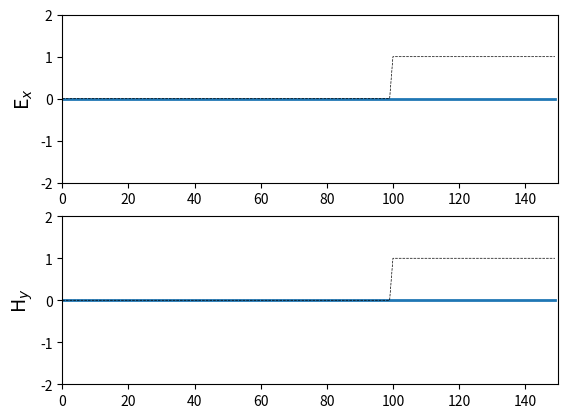

Write the Python code that produced this figure.
"""
fdtd-1D-1-4.py
Simulation of a sinusoidal wave hitting a dielectric medium.
"""
import numpy as np
from math import pi, sin
from matplotlib import pyplot as plt
from matplotlib.animation import FuncAnimation

# Work area width.
width = 150

# Data.
# E-field x-component.
ex = np.zeros(width)

# H-field y-component.
hy = np.zeros(width)

x = np.arange(0, width)

# Pulse parameters
source_position = int(width / 2)
t0 = 40
spread = 12

boundary_low = [0, 0]
boundary_high = [0, 0]

# Coefficient corresponds Courant Condition.
# The Courant-Friedrichs-Lewy factor.
cfl_factor = 0.5

# Create Dielectric Profile
epsilon1 = 1
epsilon2 = 4

# Cell size
ddx = 0.01

# Time step size
dt = ddx / 6e8

# Frequency in MHz
freq_in = 700e6

cb = np.empty(width)
cb.fill(epsilon1)
cb = cfl_factor * cb
cb_start = 100

cb[cb_start:] = cfl_factor / epsilon2

max_iterations = 10000

# Plot configuration.
fig, (ax1, ax2) = plt.subplots(2)

x_begin = 0
x_end = width
y_begin = -2.0
y_end = 2.0

font_size = 14
plt.rcParams['font.size'] = font_size

ax1.set_xlim(x_begin, x_end)
ax1.set_ylim(y_begin, y_end)
ax1.set_ylabel('E$_x$', fontsize=font_size)

ax2.set_xlim(x_begin, x_end)
ax2.set_ylim(y_begin, y_end)
ax2.set_ylabel('H$_y$', fontsize=font_size)

line1, = ax1.plot([], [], lw=2)
line2, = ax2.plot([], [], lw=2)

line1_profile, = ax1.plot((cfl_factor / cb - 1) / 3, 'k--', linewidth=0.5)
line2_profile, = ax2.plot((cfl_factor / cb - 1) / 3, 'k--', linewidth=0.5)


def init():
    line1.set_data(x, ex)
    line2.set_data(x, ex)
    return line1, line2


def update(iteration_step):

    # Calculate the Ex field.
    for k in range(1, width):
        ex[k] = ex[k] + cb[k] * (hy[k - 1] - hy[k])

    # Electromagnetic "hard" source.
    # Put a Gaussian pulse in the middle.
    # pulse = exp(-cfl_factor * ((t0 - iteration_step) / spread) ** 2)

    # Put a Sinusoidal "soft"? source.
    pulse = sin(2*pi*freq_in*dt*iteration_step)

    # Two sources.
    # ex[source_position - source_dist] += pulse
    ex[int(width * 0.1)] = pulse + ex[int(width * 0.1)]
    # ex[source_position + source_dist] = pulse



    # Absorbing Boundary Conditions
    ex[0] = boundary_low.pop(0)
    boundary_low.append(ex[1])
    ex[width - 1] = boundary_high.pop(0)
    boundary_high.append(ex[width - 2])


    # Calculate the Hy field.
    for k in range(width - 1):
        hy[k] = hy[k] + cfl_factor * (ex[k] - ex[k + 1])

    # Update plot data.
    line1.set_data(x, ex)
    line2.set_data(x, hy)
    title = ax1.text(width / 2, 1.45, 'Iteration step = {}'.format(iteration_step), horizontalalignment='center')

    line1_eps_text = ax1.text(width*0.8, 0.5, 'Eps = {}'.format(epsilon2))
    line2_eps_text = ax2.text(width*0.8, 0.5, 'Eps = {}'.format(epsilon2))

    return line1, line1_profile, line2, line2_profile, title, line1_eps_text, line2_eps_text


anim = FuncAnimation(fig, update, init_func=init,
                     frames=max_iterations, interval=20, blit=True)

plt.show()

